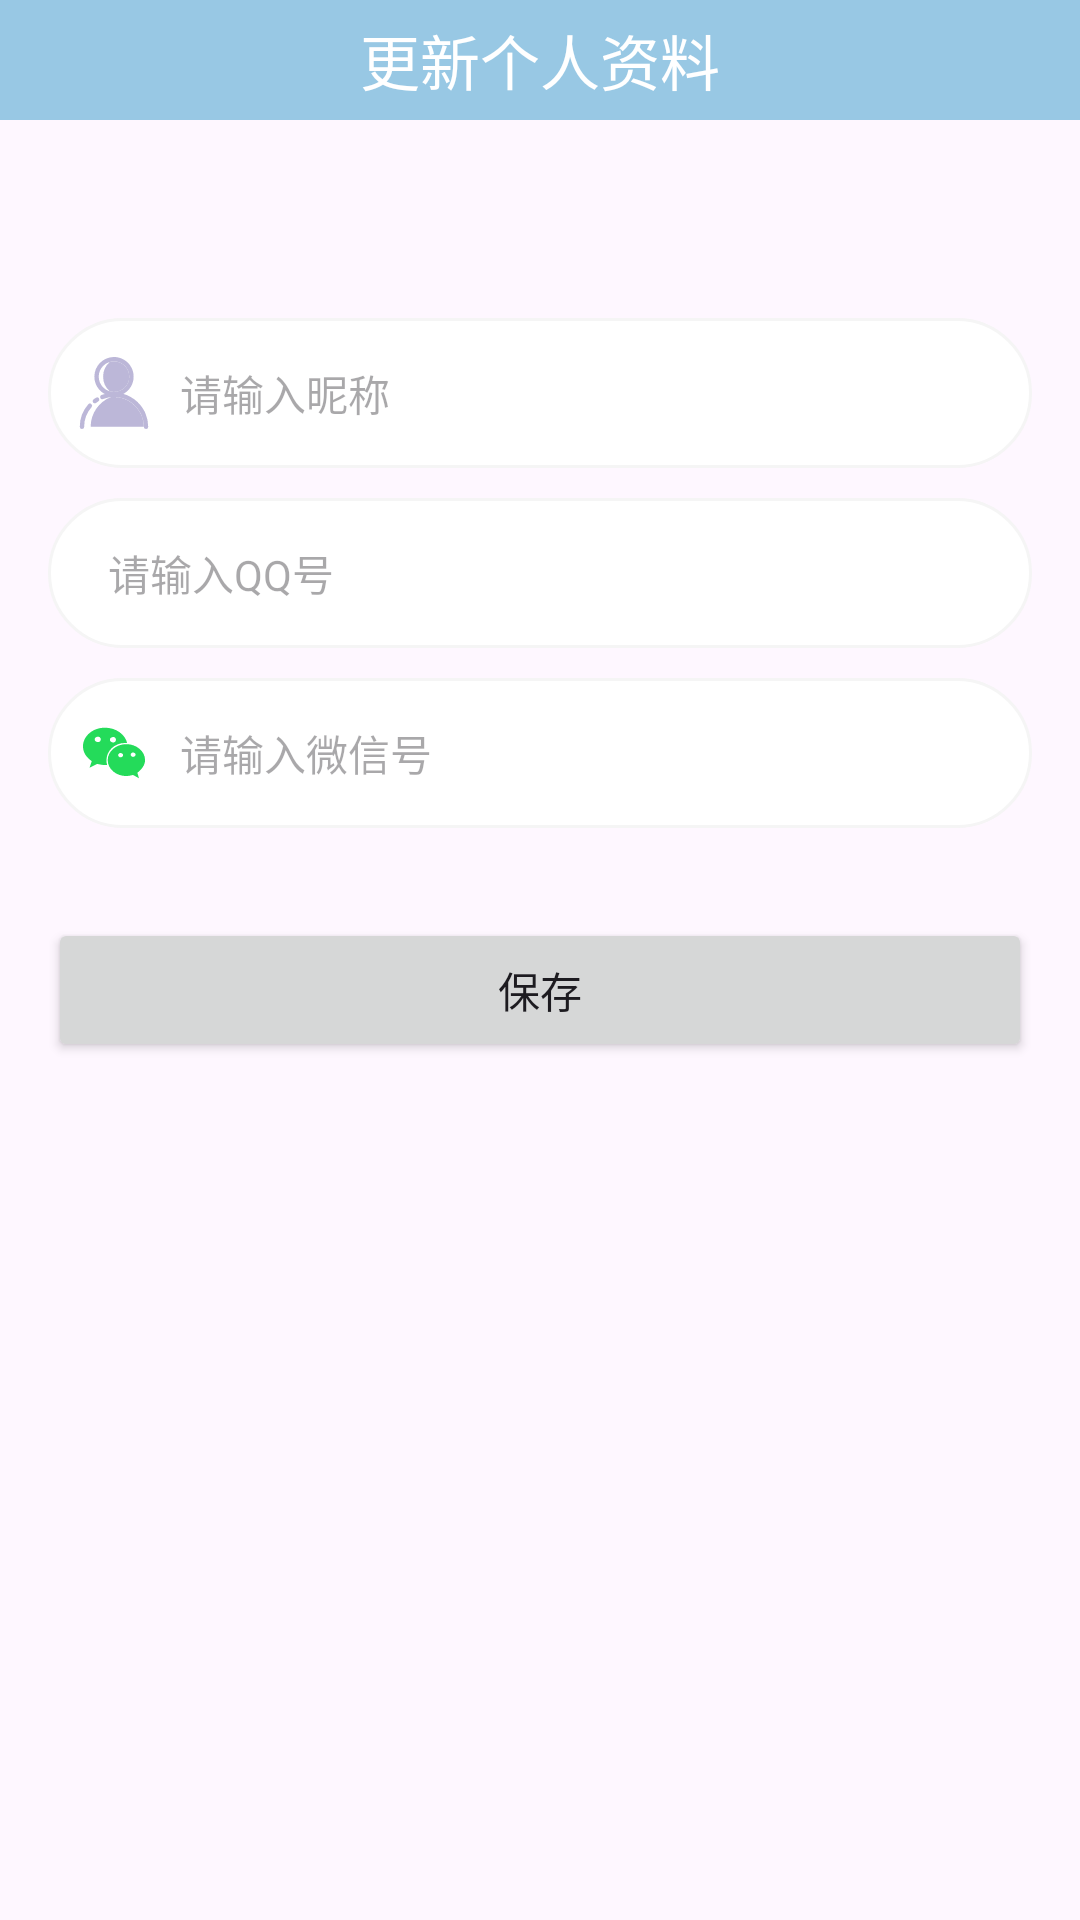

Here is an Android app screen rendered from its layout file. Give the layout XML and the strings, colors and styles it references.
<!-- AndroidManifest.xml: application theme Theme.Campuswall -->
<!-- res/layout/activity_edit_profile.xml -->
<?xml version="1.0" encoding="utf-8"?>
<LinearLayout xmlns:android="http://schemas.android.com/apk/res/android"
    android:layout_width="match_parent"
    android:layout_height="match_parent"
    android:orientation="vertical">

    <LinearLayout
        android:layout_width="match_parent"
        android:layout_height="40dp"
        android:orientation="horizontal"
        android:gravity="center"
        android:background="?attr/colorPrimary">

        <TextView
            android:layout_width="wrap_content"
            android:layout_height="wrap_content"
            android:text="更新个人资料"
            android:textSize="20sp"
            android:textColor="#FFFFFF"
            android:layout_gravity="center_vertical" />
    </LinearLayout>

    <View
        android:layout_width="match_parent"
        android:layout_height="40dp" />

    <LinearLayout
        android:layout_width="match_parent"
        android:layout_height="match_parent"
        android:orientation="vertical"
        android:padding="16dp">


        <LinearLayout
            android:layout_width="match_parent"
            android:layout_marginTop="10dp"
            android:layout_height="50dp"
            android:background="@drawable/login_et_bg"
            android:paddingLeft="10dp"
            android:paddingRight="10dp">

            <ImageView
                android:layout_width="wrap_content"
                android:layout_height="wrap_content"
                android:layout_gravity="center_vertical"
                android:src="@drawable/nickname" />

            <EditText
                android:id="@+id/edit_nickname"
                android:layout_width="match_parent"
                android:layout_height="match_parent"
                android:layout_marginLeft="10dp"
                android:background="@null"
                android:hint="请输入昵称"
                android:textSize="14sp" />

        </LinearLayout>
        <LinearLayout
            android:layout_width="match_parent"
            android:layout_marginTop="10dp"
            android:layout_height="50dp"
            android:background="@drawable/login_et_bg"
            android:paddingLeft="10dp"
            android:paddingRight="10dp">

            <ImageView
                android:layout_width="wrap_content"
                android:layout_height="wrap_content"
                android:layout_gravity="center_vertical"
                android:src="@drawable/qq" />

            <EditText
                android:id="@+id/edit_qq"
                android:layout_width="match_parent"
                android:layout_height="match_parent"
                android:layout_marginLeft="10dp"
                android:background="@null"
                android:hint="请输入QQ号"
                android:textSize="14sp" />

        </LinearLayout>
        <LinearLayout
            android:layout_width="match_parent"
            android:layout_marginTop="10dp"
            android:layout_height="50dp"
            android:background="@drawable/login_et_bg"
            android:paddingLeft="10dp"
            android:paddingRight="10dp">

            <ImageView
                android:layout_width="wrap_content"
                android:layout_height="wrap_content"
                android:layout_gravity="center_vertical"
                android:src="@drawable/wechat" />

            <EditText
                android:id="@+id/edit_wechat"
                android:layout_width="match_parent"
                android:layout_height="match_parent"
                android:layout_marginLeft="10dp"
                android:background="@null"
                android:hint="请输入微信号"
                android:textSize="14sp" />

        </LinearLayout>


        <Button
            android:layout_marginTop="30dp"
            android:id="@+id/button_save"
            android:layout_width="match_parent"
            android:layout_height="wrap_content"
            android:text="保存" />
    </LinearLayout>

</LinearLayout>
<!-- resources referenced by this layout -->
<resources>
  <!-- drawable login_et_bg (drawable) -->
  <?xml version="1.0" encoding="utf-8"?>
  <shape xmlns:android="http://schemas.android.com/apk/res/android">
  
      <solid android:color="@color/white"/>
      <corners android:radius="25dp"/>
      <stroke android:color="#f5f5f5" android:width="1dp"/>
  </shape>
  <!-- drawable nickname (drawable) -->
  <vector xmlns:android="http://schemas.android.com/apk/res/android"
      android:width="24dp"
      android:height="24dp"
      android:viewportWidth="1024"
      android:viewportHeight="1024">
    <path
        android:pathData="M357.4,279.4a278.6,278.6 0,0 0,93.2 208.3,216.6 216.6,0 0,0 62.1,9.1c119.8,0 217.3,-97.5 217.3,-217.3S632.6,62 512.7,62a216.6,216.6 0,0 0,-62.2 9.1,278.6 278.6,0 0,0 -93.2,208.3z"
        android:fillColor="#BCB7D8"/>
    <path
        android:pathData="M512,62c119.8,0 217.3,97.5 217.3,217.3s-97.5,217.3 -217.3,217.3 -217.3,-97.5 -217.3,-217.3 97.5,-217.4 217.3,-217.4m0,-62C357.7,0 232.7,125.1 232.7,279.4S357.7,558.6 512,558.6s279.3,-125 279.3,-279.3S666.3,0 512,0z"
        android:fillColor="#BCB7D8"/>
    <path
        android:pathData="M918.1,870.8a424.2,424.2 0,0 0,-17 -46.4q-5.4,-12.4 -11.6,-24.5a426.7,426.7 0,0 0,-125.5 -148,420.9 420.9,0 0,0 -252.6,-83.3 430.2,430.2 0,0 0,-48.4 2.7c-166.1,67.9 -283.2,231.2 -283.2,421.7h756a425.1,425.1 0,0 0,-17.9 -122.2z"
        android:fillColor="#BCB7D8"/>
    <path
        android:pathData="M238.7,659.6a31,31 0,0 1,-18.6 -55.8,482.3 482.3,0 0,1 35.3,-24.2 31,31 0,1 1,32.7 52.7c-10.6,6.6 -21,13.6 -30.8,21.1a30.8,30.8 0,0 1,-18.6 6.2zM56.5,1024a31,31 0,0 1,-31 -31A486,486 0,0 1,146 672.5a31,31 0,1 1,46.6 40.9A424,424 0,0 0,87.5 993a31,31 0,0 1,-31 31zM967.4,1024a31,31 0,0 1,-31 -31,422.1 422.1,0 0,0 -34.8,-168.6q-5.4,-12.4 -11.6,-24.5a426.7,426.7 0,0 0,-125.5 -148,425.3 425.3,0 0,0 -407,-54.4 31,31 0,1 1,-22.6 -57.7,487.1 487.1,0 0,1 466.5,62.3 487.9,487.9 0,0 1,143.8 169.5q7.1,13.8 13.3,28.1a484.3,484.3 0,0 1,39.9 193.3,31 31,0 0,1 -31,31z"
        android:fillColor="#BCB7D8"/>
  </vector>
  <!-- drawable wechat (drawable) -->
  <vector xmlns:android="http://schemas.android.com/apk/res/android"
      android:width="24dp"
      android:height="24dp"
      android:viewportWidth="1024"
      android:viewportHeight="1024">
    <path
        android:pathData="M669.3,369.4c9.8,0 19.6,0 29.4,1.6C671,245.2 536.9,152 383.2,152 211.6,152 71,269.7 71,416.8c0,85 45.8,156.9 124.2,210.9l-31.1,93.2L273.6,667c39.2,8.2 70.3,16.3 109.5,16.3 9.8,0 19.6,0 31.1,-1.6 -6.5,-21.3 -9.8,-42.5 -9.8,-65.4 0.1,-135.7 116.2,-246.9 264.9,-246.9zM500.9,284.4c24.5,0 39.2,16.3 39.2,39.2 0,22.9 -16.3,39.2 -39.2,39.2 -24.5,0 -47.4,-16.4 -47.4,-39.2 0,-24.5 24.6,-39.2 47.4,-39.2zM284.6,357.5c-24.7,0 -47.8,-16.2 -47.8,-38.8 0,-24.3 24.7,-38.8 47.8,-38.8s39.5,16.2 39.5,38.8c0.1,22.7 -16.4,38.8 -39.5,38.8z"
        android:fillColor="#24DB5A"/>
    <path
        android:pathData="M953.8,613c0,-125.9 -124.2,-227.2 -264.8,-227.2 -148.8,0 -266.5,103 -266.5,227.2 0,125.9 117.7,227.2 266.5,227.2 31.1,0 62.1,-8.2 93.2,-16.3l85,47.4 -22.9,-78.5c62.1,-47.4 109.5,-109.5 109.5,-179.8zM602.3,573.8c-14.7,0 -31.1,-14.7 -31.1,-31.1 0,-14.7 16.3,-31.1 31.1,-31.1 22.9,0 39.2,16.3 39.2,31.1 0,16.4 -14.7,31.1 -39.2,31.1zM780.3,566.2c-14.8,0 -31.3,-14.6 -31.3,-30.7 0,-14.6 16.5,-30.7 31.3,-30.7 23.1,0 39.5,16.2 39.5,30.7 0,16.2 -16.4,30.7 -39.5,30.7z"
        android:fillColor="#24DB5A"/>
  </vector>
  <style name="Theme.Campuswall" parent="Base.Theme.Campuswall" />
  <color name="white">#FFFFFFFF</color>
  <style name="Base.Theme.Campuswall" parent="Theme.Material3.Light.NoActionBar">
          
           <item name="colorPrimary">@color/my_light_primary</item>
      </style>
  <color name="my_light_primary">#80359ACA</color>
</resources>
